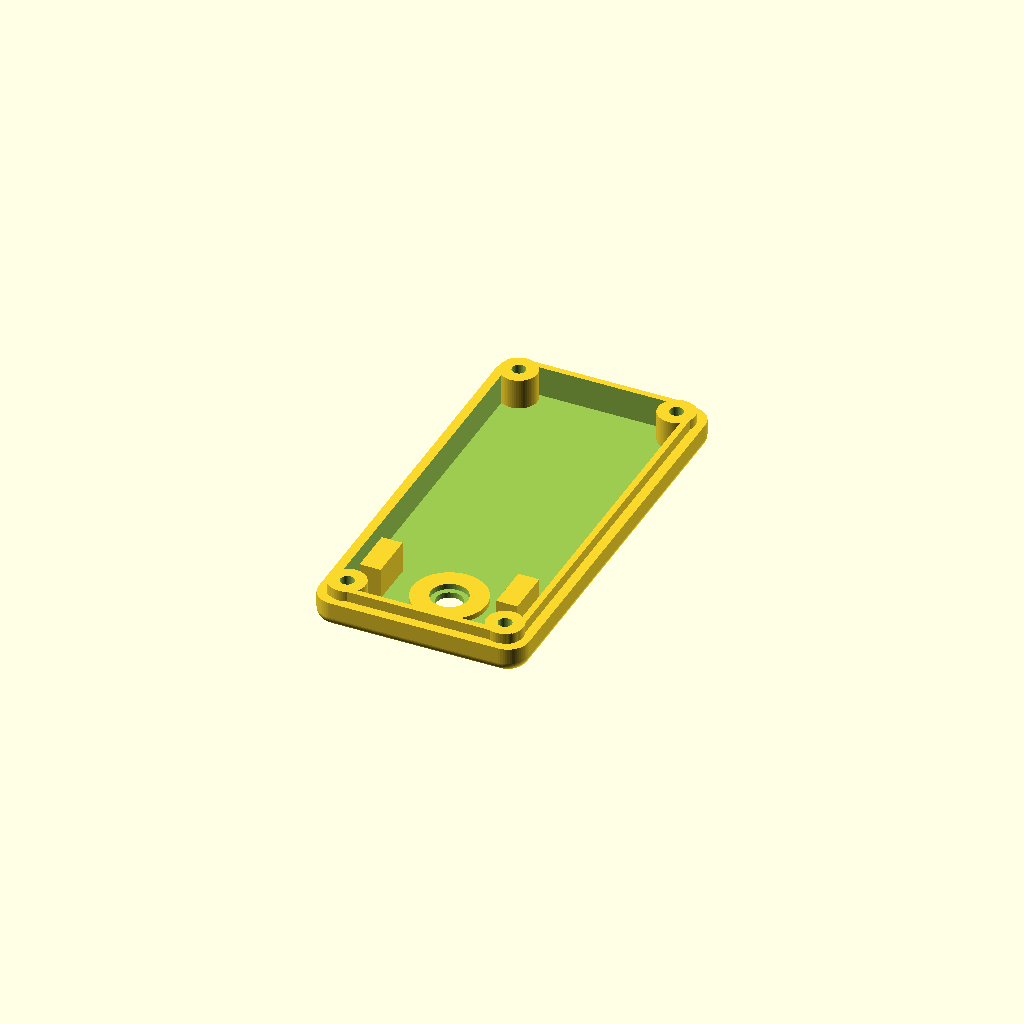
Cell 1 — every parameter at its default value.
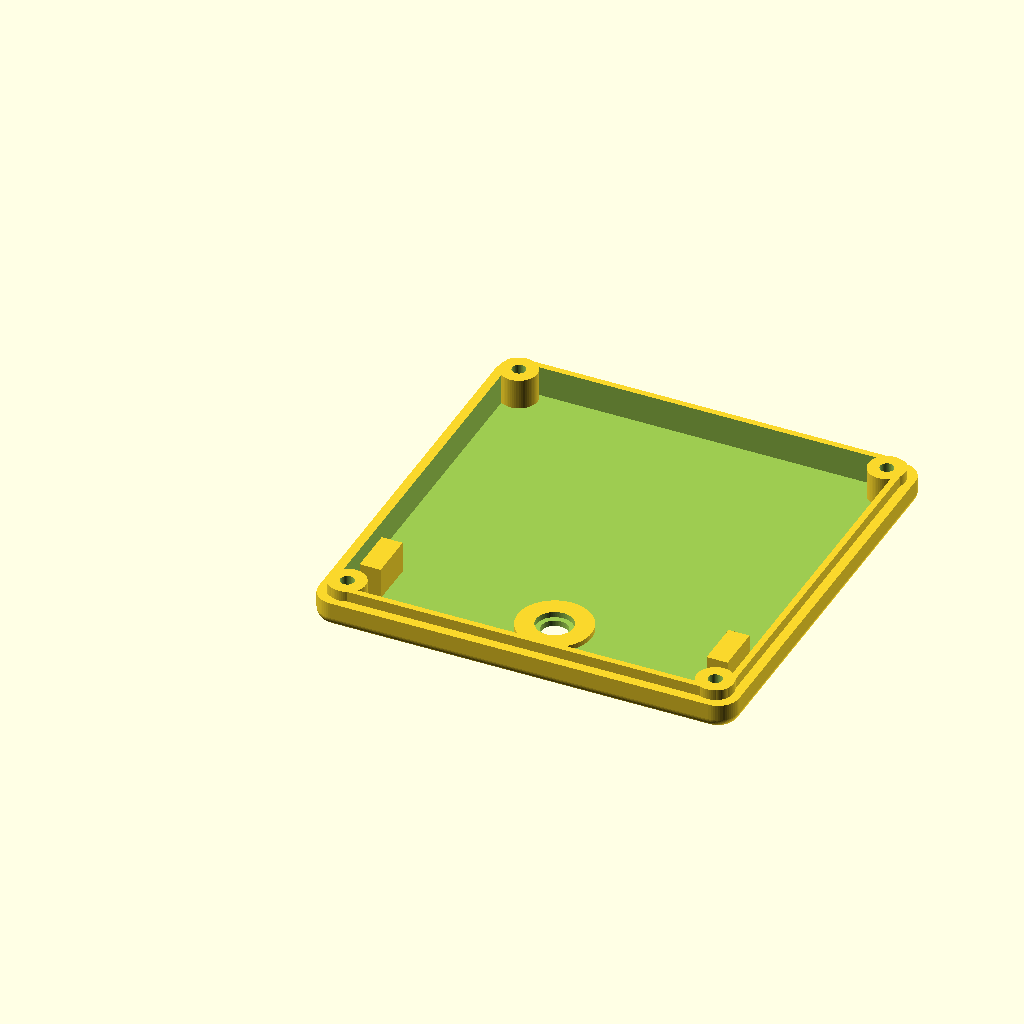
Cell 2 — width set to 80, the other parameters unchanged.
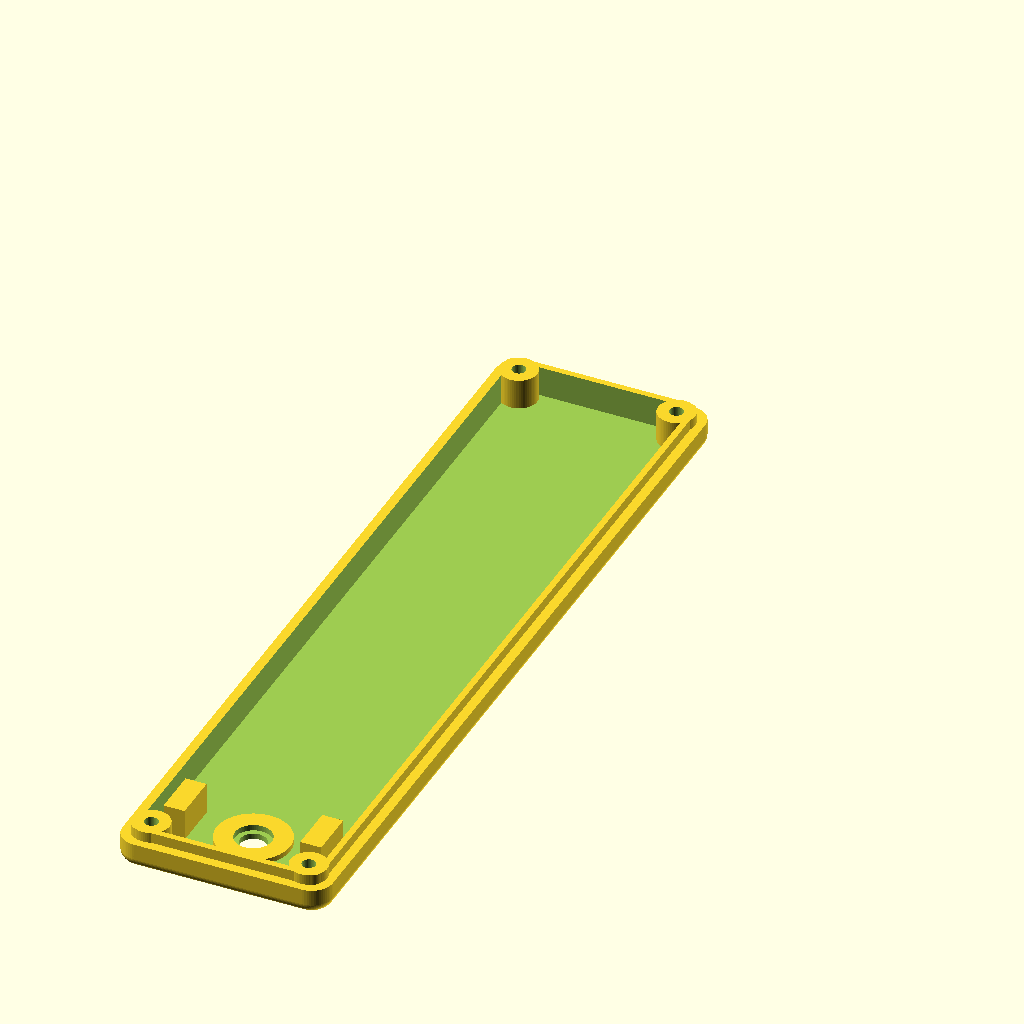
Cell 3: length = 160 (everything else at default).
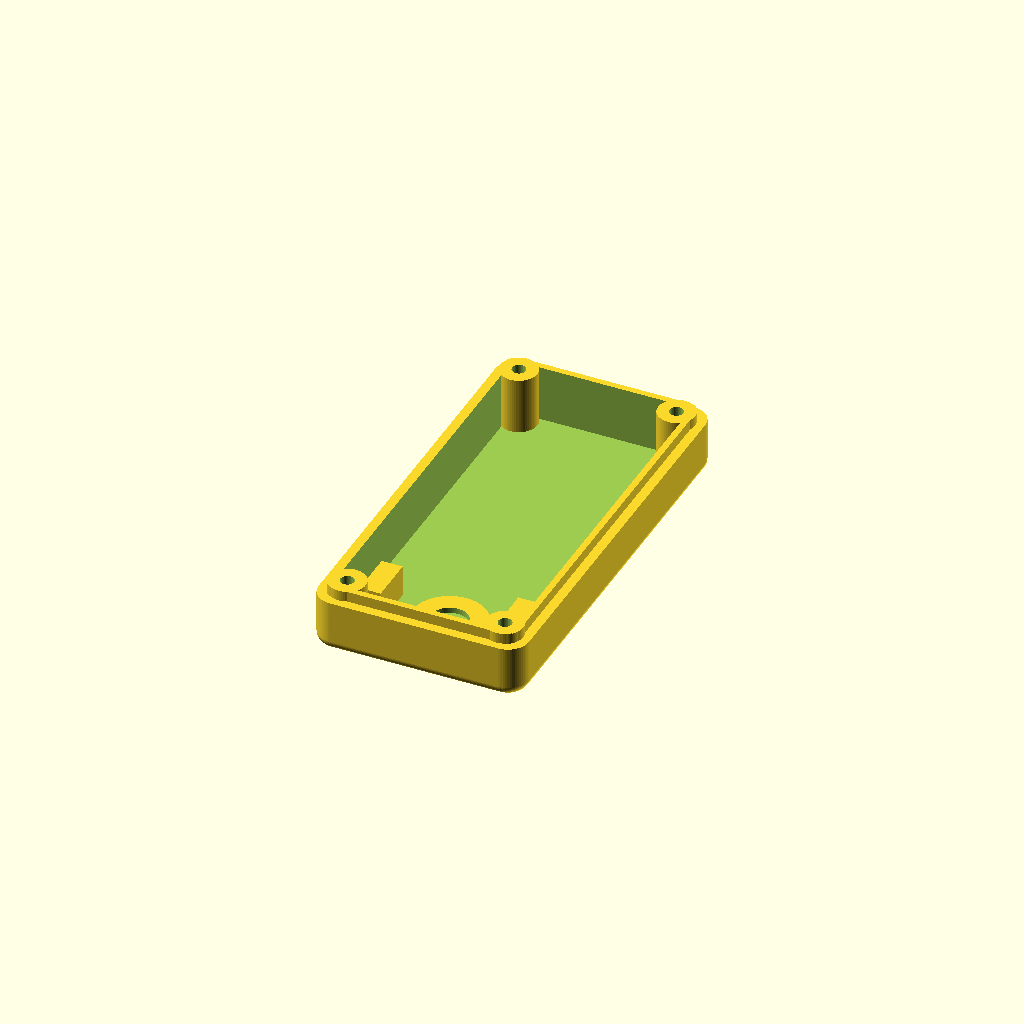
Cell 4: the same model with lid_depth = 10.
One fixed orthographic camera (rotation 55°, 0°, 25°; colour scheme Cornfield) for every cell.
The OpenSCAD source (CAD/Remote.scad):
// --- PART SELECTOR ---
// 0 = Full Assembly View & Hardware Layout (Transparent)
// 1 = Base Box (Print flat)
// 2 = Lid (Print flat on top face)
part_to_show = 2; 

// --- 1. ENCLOSURE PARAMETERS ---
width  = 40;     
length = 80;     
base_depth = 12; 
lid_depth  = 5;  

wall = 1.6;          
lid_thickness = 1.2; 
gap  = 0.2;          
lip_wall = 1.2;      

// --- 2. HARDWARE CUTOUTS ---
// 5-Way Switch
switch_hole_dia = 5.0;    
switch_y_pos = length - 14.5; 
switch_align_wall_len = 9.0;
switch_align_wall_h = 6.0;
switch_align_wall_inset = 5.0 + 2;
switch_align_width = 4;

// TP4056 USB-C Charger (FLIPPED UPSIDE DOWN)
usbc_w = 9.5;
usbc_h = 4.5; 
usbc_z_center = wall + 2.0; 

// ESP32-C3 USB-C Port & Backstop (Left Edge)
esp_usbc_w = 9.3;
esp_usbc_h = 3.5;
esp_usbc_gap_from_floor = 1.0; 
esp_usbc_y_pos = 43.0; 

esp_backstop_dist_from_wall = 24.1; 
esp_backstop_length = 10.0; 
esp_backstop_thick  = 1.6;  
esp_backstop_height = 3.0;  

// Side Power Switch (MOVED TO LEFT EDGE)
side_switch_l = 8.7;
side_switch_h = 3.7;
side_switch_y = 18.0; 
side_switch_z = wall + 3.0; 

// --- 3. HARDWARE PREVIEW DIMENSIONS ---
batt_w = 30;
batt_l = 50;
batt_h = 6;

tp_w = 15;
tp_l = 28;
tp_h = 4.1; 

esp_w = 18;
esp_l = 22.5;
esp_h = 5.0; 

// Radii & Screws
corner_rad = 4;      
edge_rad   = 2;      
box_screw_dia = 3.0;        
box_screw_pilot = 2.6;      
box_screw_head_dia = 5.6; 
box_screw_head_height = 3; 
box_pos_offset = 5;  

$fn = 60; 
overlap = 0.1; 

// --- ASSEMBLY LOGIC ---
if (part_to_show == 0) {
    color("CornflowerBlue", 0.8) base();
    
    translate([0, 0, base_depth + 15]) 
        rotate([180,0,0]) color("Orange", 0.8) lid();
        
    // --- HARDWARE PREVIEW ---
    // 1. TP4056 Charger (Upside down on floor)
    %color("DarkBlue") translate([width/2, wall + tp_l/2, wall + (tp_h/2)]) 
        cube([tp_w, tp_l, tp_h], center=true);
        
    // 2. ESP32-C3 SuperMini (Left Wall)
    %color("Black") translate([wall + (esp_l/2) - 0.5, esp_usbc_y_pos, wall + (esp_h/2)]) 
        rotate([0, 0, 90])
        cube([esp_w, esp_l, esp_h], center=true);
        
    // 3. Battery 
    batt_y_center = 10 + (batt_l/2); 
    %color("Silver") translate([width/2, batt_y_center, wall + 5.0 + (batt_h/2)]) 
        cube([batt_w, batt_l, batt_h], center=true);
        
    // 4. 5-Way Switch 
    %color("DarkRed") translate([width/2, switch_y_pos, base_depth - 4]) 
        cube([10, 10, 4], center=true);
        
    // 5. Side Slide Switch (Moved to Left Wall)
    %color("DimGray") translate([3, side_switch_y, side_switch_z]) 
        cube([4, side_switch_l + 2, side_switch_h + 2], center=true);
    %color("Black") translate([0, side_switch_y, side_switch_z]) 
        cube([3, 2, 2], center=true); 
}
else if (part_to_show == 1) {
    base();
}
else if (part_to_show == 2) {
    rotate([180,0,0]) lid();
}

// --- MODULES ---

module base() {
    difference() {
        union() {
            // Main Shell
            difference() {
                intersection() {
                    soft_box(width, length, base_depth + edge_rad, corner_rad, edge_rad);
                    cube([width, length, base_depth]);
                }
                translate([wall, wall, wall])
                    rounded_prism(width - 2*wall, length - 2*wall, base_depth, corner_rad - wall);
            }
            pillar_positions(base_depth - 2);
            
            // TP4056 Backstop 
            translate([width/2, wall + tp_l + 0.5, wall + 1.5])
                cube([tp_w - 3, 3, 4], center=true);
                
            // TP4056 Alignment Rails
            translate([width/2 - (tp_w/2) - 1, wall + 10, wall + 1.5])
                cube([2, 20, 3], center=true);
                
            translate([width/2 + (tp_w/2) + 1, wall , wall + 1.5])
                cube([2, 3, 3], center=false);
                
            // ESP32 Backstop
            esp_usb_backstop_left();
            
            // --- MOVED: Internal Mounting Shelf for Slide Switch (Left Wall) ---
            shelf_top = side_switch_z - (side_switch_h / 2);
            shelf_h = shelf_top - wall;
            translate([wall + 1.5, side_switch_y, wall + (shelf_h / 2)])
                cube([2, side_switch_l + 4, shelf_h], center=true);
        }
        
        box_screw_locations("clearance");
        
        // TP4056 USB-C Cutout (Bottom Edge)
        translate([width/2, 0, usbc_z_center]) 
            rotate([90, 0, 0]) linear_extrude(20, center=true) hull() {
                translate([-(usbc_w - usbc_h)/2, 0, 0]) circle(d=usbc_h, $fn=30);
                translate([(usbc_w - usbc_h)/2, 0, 0]) circle(d=usbc_h, $fn=30);
            }
            
        // ESP32 USB-C Cutout (Left Edge)
        esp_usbc_cutout();
        
        // --- MOVED: Side Slide Switch Cutout (Left Wall) ---
        translate([0, side_switch_y, side_switch_z])
            cube([10, 4, 2], center=true);
            
        // Sealed Light-Bleed Grid in the Base
        led_grid();
    }
}

module lid() {
    difference() {
        union() {
            difference() {
                // 1. Merge Outer Shell and Solid Lip into one unbreakable block
                union() {
                    intersection() {
                        translate([0, 0, -edge_rad]) soft_box(width, length, lid_depth + edge_rad, corner_rad, edge_rad);
                        cube([width, length, lid_depth]);
                    }
                    translate([wall + gap, wall + gap, -2]) 
                        rounded_prism(width - 2*(wall + gap), length - 2*(wall + gap), 2.1, corner_rad - (wall + gap));
                }
                // 2. Perform a single unified hollow cut to create thick, solid walls
                translate([wall + gap + lip_wall, wall + gap + lip_wall, -2.1])
                    rounded_prism(
                        width - 2*(wall + gap + lip_wall), 
                        length - 2*(wall + gap + lip_wall), 
                        lid_depth - lid_thickness + 2.1, 
                        corner_rad - (wall + gap + lip_wall)
                    );
            }
            // Add screw pillars back in AFTER the hollowing so they remain solid
            translate([0,0,-2]) pillar_positions(lid_depth + 2);
            
            // Solid 14mm Spacer Block for the 5-Way Switch
            translate([width/2, switch_y_pos, lid_depth - lid_thickness - 1])
                cylinder(d=14, h=2 + overlap);
                
            // Glue alignment walls for the switch
            translate([switch_align_wall_inset, switch_y_pos, lid_depth - lid_thickness - 3])
                cube([switch_align_width, switch_align_wall_len, switch_align_wall_h], center=true);
                
            translate([width - switch_align_wall_inset, switch_y_pos, lid_depth - lid_thickness - 3])
                cube([switch_align_width, switch_align_wall_len, switch_align_wall_h], center=true);
        }

        // THE STEPPED CUTOUT
        // 1. Outer Roof Hole (5mm for the stalk)
        translate([width/2, switch_y_pos, -5]) 
            cylinder(d=5.0, h=20);
            
        // 2. Inner Spacer Clearance Hole (7mm for the switch lip to drop into)
        translate([width/2, switch_y_pos, lid_depth - lid_thickness - 3 - overlap]) 
            cylinder(d=7.0, h=3 + (overlap * 2));
            
        box_screw_locations("pilot");
    }
}

// --- HELPER MODULES ---

module esp_usb_backstop_left() {
    x_pos = wall + esp_backstop_dist_from_wall + (esp_backstop_thick / 2) -1 ;
    y_pos = esp_usbc_y_pos;
    z_pos = wall + (esp_backstop_height / 2);
    translate([x_pos, y_pos, z_pos]) cube([esp_backstop_thick, esp_backstop_length, esp_backstop_height], center=true);
}

module esp_usbc_cutout() {
    z_pos_usbc  = wall + esp_usbc_gap_from_floor + (esp_usbc_h / 2);
    translate([0, esp_usbc_y_pos, z_pos_usbc]) rotate([90, 0, 90]) linear_extrude(20, center=true) hull() {
        translate([-(esp_usbc_w - esp_usbc_h)/2, 0, 0]) circle(d=esp_usbc_h, $fn=30);
        translate([(esp_usbc_w - esp_usbc_h)/2, 0, 0]) circle(d=esp_usbc_h, $fn=30);
    }
}

module led_grid() {
    grid_y_center = 10; 
    grid_spacing = 3.0; 
    hole_dia = 2.0;
    
    cut_height = wall - 0.2; 
    
        for (y = [-1.5, -0.5, 0.5, 1.5]) {  
            translate([
                (width/2) + (1.5 * grid_spacing), 
                grid_y_center + (y * grid_spacing), 
                -5 
            ])
            cylinder(d=hole_dia, h=5 + cut_height, $fn=16);
        }
}

module pillar_positions(h) {
    positions = [
        [box_pos_offset, box_pos_offset], 
        [width-box_pos_offset, box_pos_offset], 
        [box_pos_offset, length-box_pos_offset], 
        [width-box_pos_offset, length-box_pos_offset]
    ];
    for(pos = positions) translate([pos[0], pos[1], 0]) cylinder(h=h, r=box_pos_offset - wall + overlap); 
}

module soft_box(w, l, h, c_rad, e_rad) {
    translate([e_rad, e_rad, e_rad]) minkowski() {
        rounded_prism(w - 2*e_rad, l - 2*e_rad, h - 2*e_rad, c_rad - e_rad);
        sphere(r=e_rad);
    }
}

module rounded_prism(w, l, h, r) {
    hull() {
        translate([r, r, 0]) cylinder(h=h, r=r);
        translate([w-r, r, 0]) cylinder(h=h, r=r);
        translate([r, l-r, 0]) cylinder(h=h, r=r);
        translate([w-r, l-r, 0]) cylinder(h=h, r=r);
    }
}

module box_screw_locations(type) {
    positions = [
        [box_pos_offset, box_pos_offset], 
        [width-box_pos_offset, box_pos_offset], 
        [box_pos_offset, length-box_pos_offset], 
        [width-box_pos_offset, length-box_pos_offset]
    ];
    for (pos = positions) translate([pos[0], pos[1], 0]) {
        if (type == "clearance") {
            translate([0,0,-1]) cylinder(h = base_depth + 2, d = box_screw_dia);
            translate([0,0,-0.1]) cylinder(h = box_screw_head_height, d = box_screw_head_dia); 
        }
        if (type == "pilot") {
            translate([0,0,-2.1]) cylinder(h = lid_depth + 1, d = box_screw_pilot);
        }
    }
}
Customizer parameters (derived from the source; name, type, default, range or options):
part_to_show: number, default 2
width: number, default 40
length: number, default 80
base_depth: number, default 12
lid_depth: number, default 5
wall: number, default 1.6
lid_thickness: number, default 1.2
gap: number, default 0.2
lip_wall: number, default 1.2
switch_hole_dia: number, default 5
switch_align_wall_len: number, default 9
switch_align_wall_h: number, default 6
switch_align_width: number, default 4
usbc_w: number, default 9.5
usbc_h: number, default 4.5
esp_usbc_w: number, default 9.3
esp_usbc_h: number, default 3.5
esp_usbc_gap_from_floor: number, default 1
esp_usbc_y_pos: number, default 43
esp_backstop_dist_from_wall: number, default 24.1
esp_backstop_length: number, default 10
esp_backstop_thick: number, default 1.6
esp_backstop_height: number, default 3
side_switch_l: number, default 8.7
side_switch_h: number, default 3.7
side_switch_y: number, default 18
batt_w: number, default 30
batt_l: number, default 50
batt_h: number, default 6
tp_w: number, default 15
tp_l: number, default 28
tp_h: number, default 4.1
esp_w: number, default 18
esp_l: number, default 22.5
esp_h: number, default 5
corner_rad: number, default 4
edge_rad: number, default 2
box_screw_dia: number, default 3
box_screw_pilot: number, default 2.6
box_screw_head_dia: number, default 5.6
box_screw_head_height: number, default 3
box_pos_offset: number, default 5
overlap: number, default 0.1
